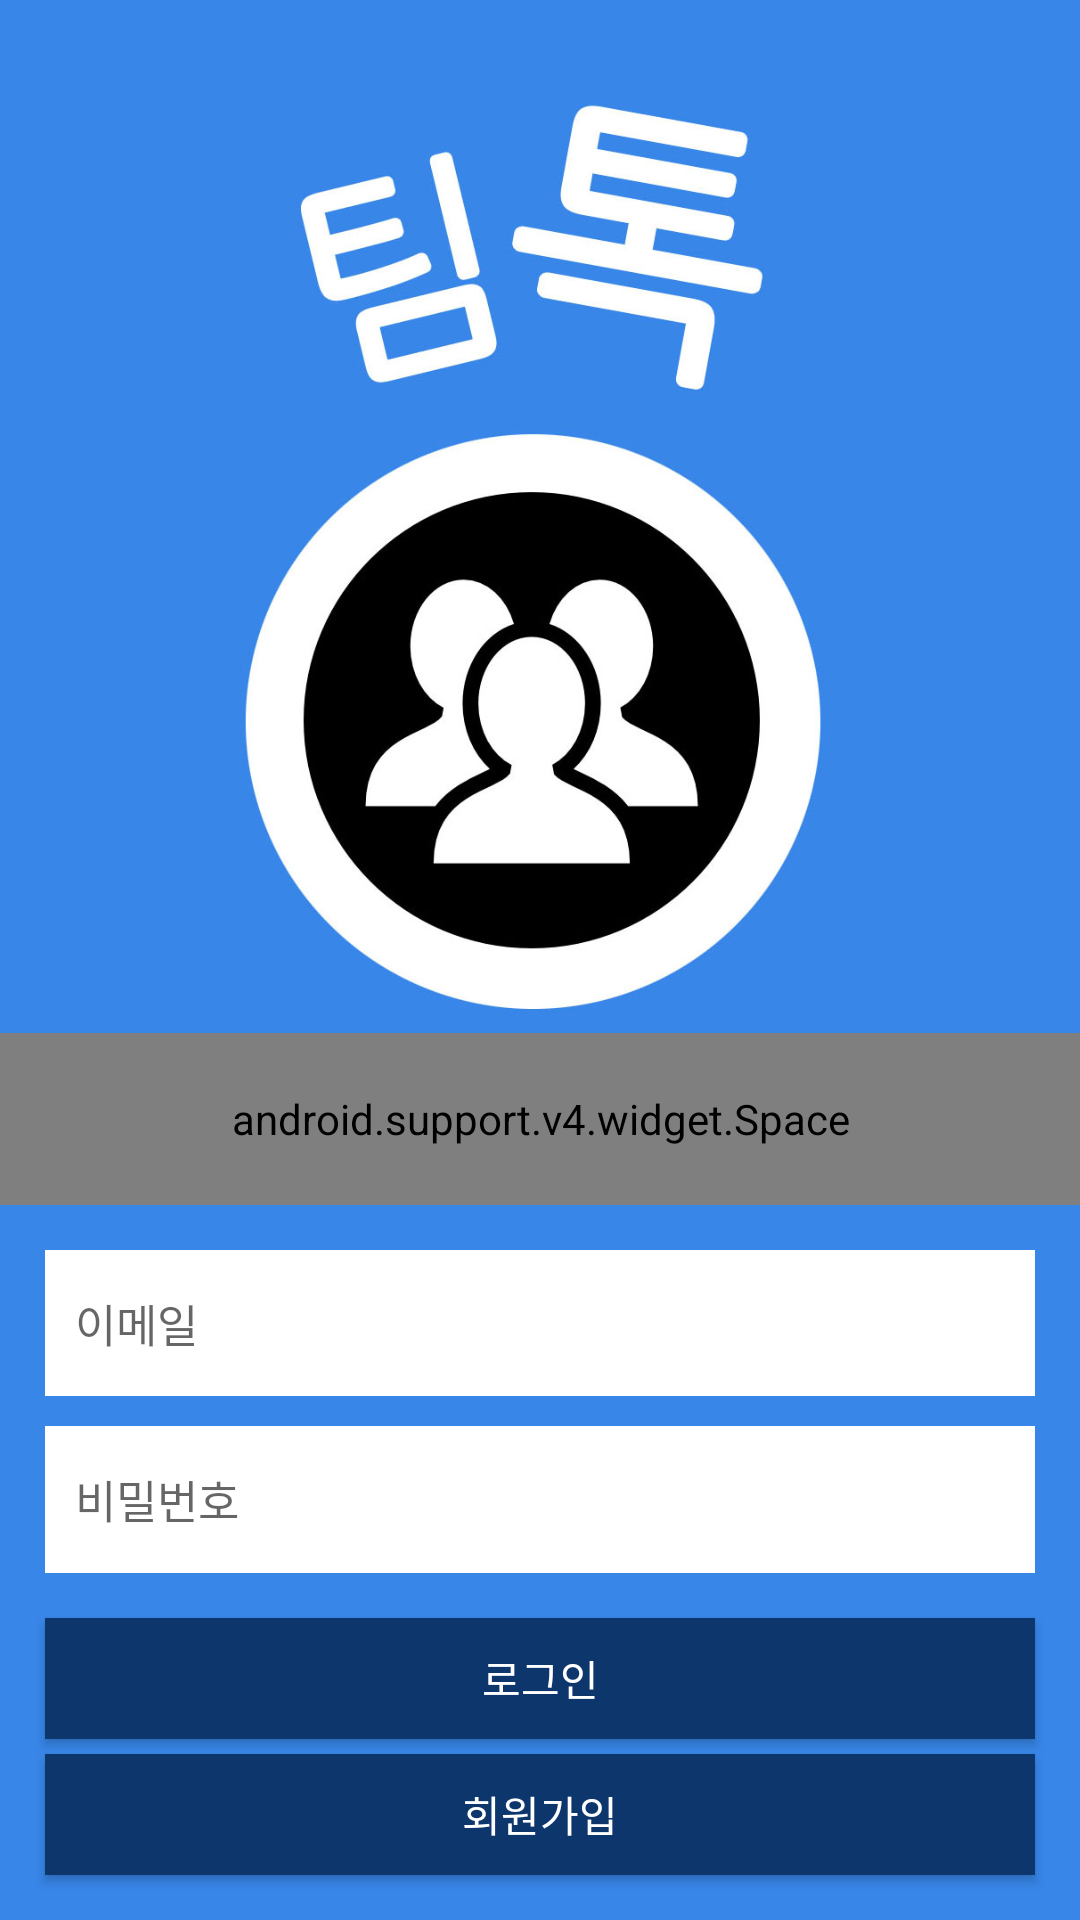

Android layout source for this screen:
<!-- AndroidManifest.xml: application theme AppTheme -->
<!-- res/layout/login_activity.xml -->
<?xml version="1.0" encoding="utf-8"?>
<LinearLayout
    xmlns:android="http://schemas.android.com/apk/res/android"
    xmlns:tools="http://schemas.android.com/tools"
    android:layout_width="match_parent"
    android:layout_height="match_parent"
    android:orientation="vertical"
    android:background="#3886E8"
    tools:context="com.example.churl.teamproject_app.LoginActivity">



    <LinearLayout
        android:layout_width="match_parent"
        android:layout_height="0dp"
        android:layout_weight="3.5"
        android:orientation="vertical">


        <ImageView
            android:layout_width="match_parent"
            android:layout_height="match_parent"
            android:layout_marginTop="20dp"
            android:adjustViewBounds="false"
            android:src="@drawable/logo_3"
            android:scaleType="centerInside" />


    </LinearLayout>

    <LinearLayout
        android:layout_width="match_parent"
        android:layout_height="0dp"
        android:layout_weight="3"
        android:orientation="vertical">

        <android.support.v4.widget.Space
            android:layout_width="match_parent"
            android:layout_height="0dp"
            android:layout_weight="1"/>

        <LinearLayout
            android:layout_width="match_parent"
            android:orientation="horizontal"
            android:layout_height="0dp"
            android:layout_weight="1.2">


            <EditText
                android:id="@+id/login_email"
                android:layout_width="0dp"
                android:layout_height="match_parent"
                android:layout_marginBottom="5dp"
                android:layout_marginLeft="15dp"
                android:layout_marginRight="15dp"
                android:layout_marginTop="15dp"
                android:layout_weight="8"
                android:background="#ffffff"
                android:hint="이메일"
                android:inputType="textEmailAddress"
                android:paddingLeft="10dp"
                android:textColor="#000000"
                android:textSize="15dp" />

        </LinearLayout>

        <LinearLayout
            android:layout_width="match_parent"
            android:orientation="horizontal"
            android:layout_height="0dp"
            android:layout_weight="1.2">

            <EditText
                android:id="@+id/login_pwd"
                android:layout_width="0dp"
                android:layout_height="match_parent"
                android:layout_marginBottom="15dp"
                android:layout_marginLeft="15dp"
                android:layout_marginRight="15dp"
                android:layout_marginTop="5dp"
                android:layout_weight="8"
                android:background="#ffffff"
                android:hint="비밀번호"
                android:inputType="textPassword"
                android:paddingLeft="10dp"
                android:textColor="#000000"
                android:textSize="15dp" />

        </LinearLayout>

        <Button
            android:id="@+id/login"
            android:layout_width="match_parent"
            android:layout_height="0dp"
            android:layout_marginBottom="0dp"
            android:layout_marginLeft="15dp"
            android:layout_marginRight="15dp"
            android:layout_marginTop="0dp"
            android:layout_weight="0.7"
            android:background="#0C366C"
            android:gravity="center_vertical|center_horizontal"
            android:text="로그인"
            android:textColor="#ffffff" />

        <Button
            android:id="@+id/sign"
            android:layout_width="match_parent"
            android:layout_height="0dp"
            android:layout_marginBottom="15dp"
            android:layout_marginLeft="15dp"
            android:layout_marginRight="15dp"
            android:layout_marginTop="5dp"
            android:layout_weight="0.7"
            android:background="#0C366C"
            android:gravity="center_vertical|center_horizontal"
            android:text="회원가입"
            android:textColor="#ffffff" />


    </LinearLayout>



</LinearLayout>
<!-- resources referenced by this layout -->
<resources>
  <!-- drawable logo_3: jpg bitmap (drawable, 66159 bytes) -->
  <style name="AppTheme" parent="Theme.AppCompat.Light.DarkActionBar">
          
          <item name="colorPrimary">@color/colorPrimary</item>
          <item name="colorPrimaryDark">@color/colorPrimaryDark</item>
          <item name="colorAccent">@color/colorAccent</item>
  
          <item name="windowActionBar">false</item>
          <item name="windowNoTitle">true</item>
      </style>
  <color name="colorPrimary">#3F51B5</color>
  <color name="colorPrimaryDark">#303F9F</color>
  <color name="colorAccent">#FF4081</color>
</resources>
